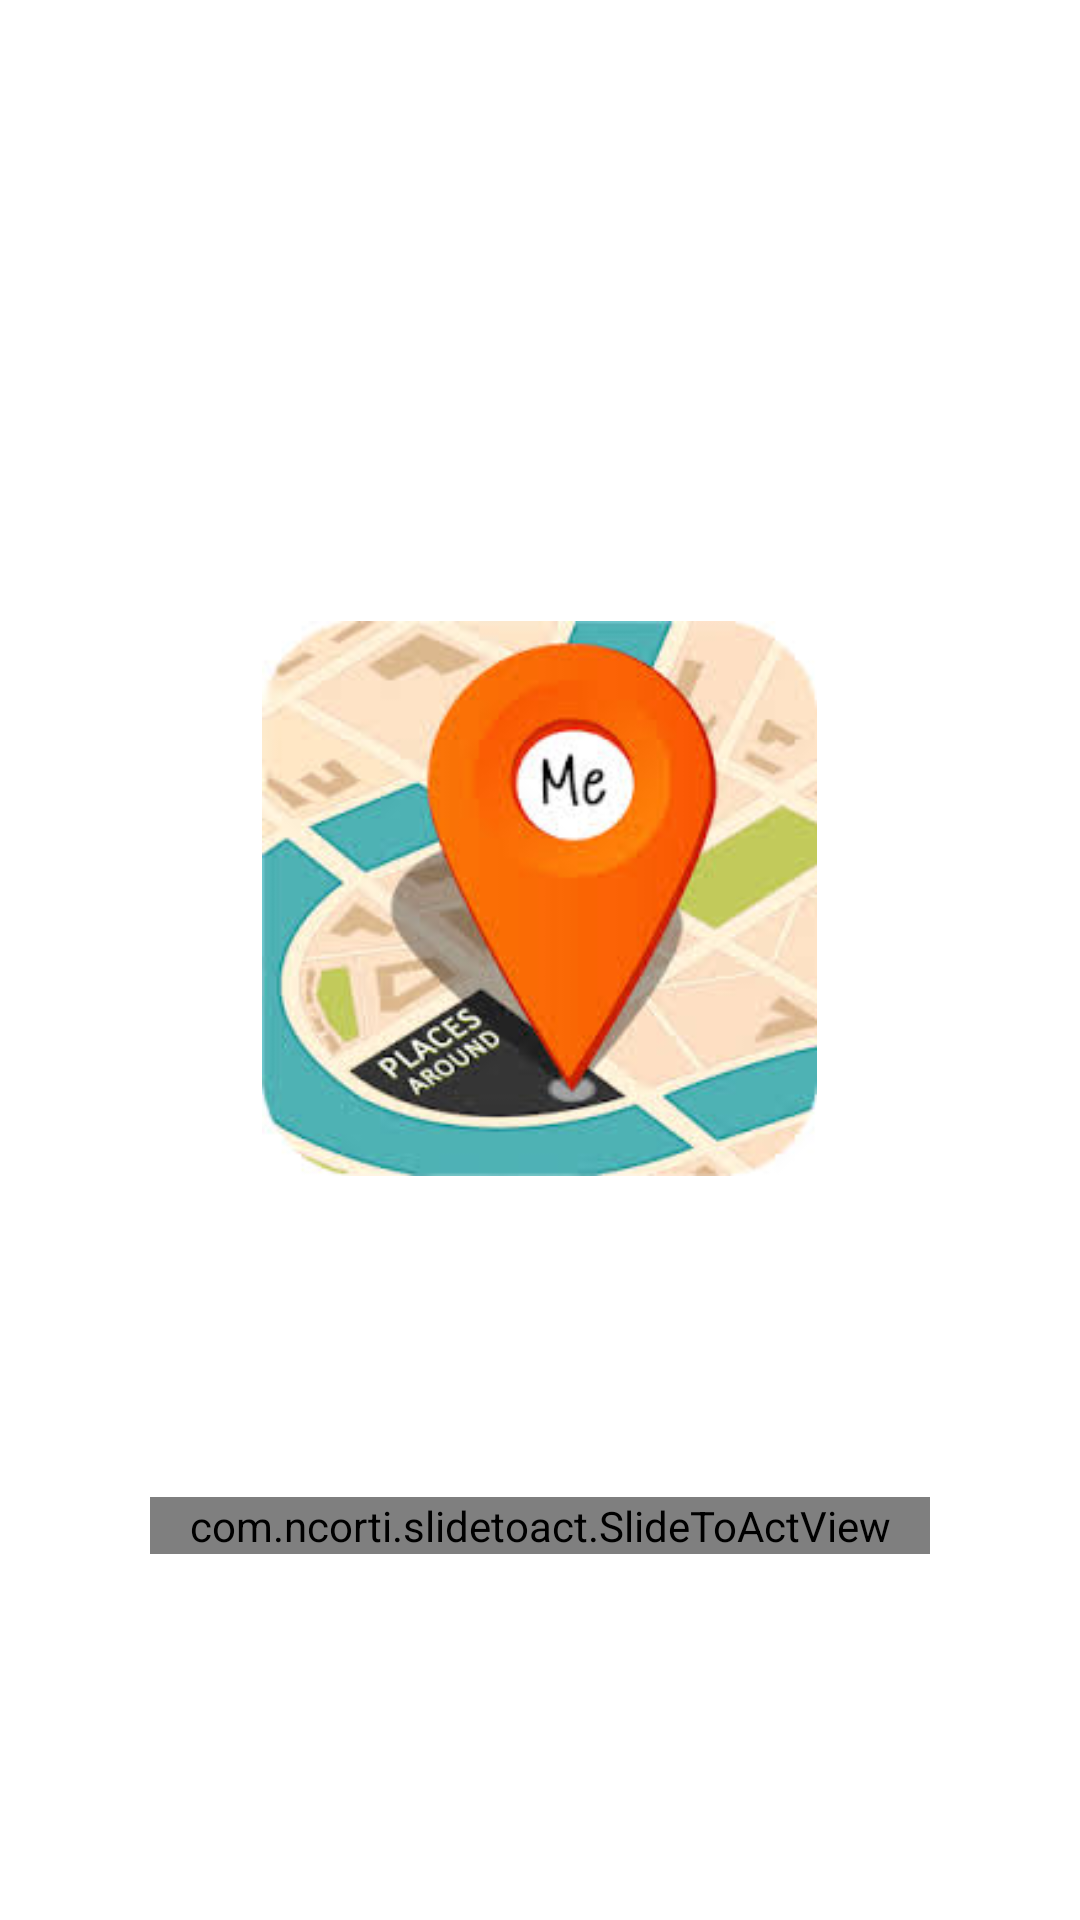

Produce the Android XML layout that renders to this screen, including the resource entries it uses.
<!-- AndroidManifest.xml: application theme Theme.NearBuy -->
<!-- res/layout/splash_screen.xml -->
<?xml version="1.0" encoding="utf-8"?>
<LinearLayout
    xmlns:android="http://schemas.android.com/apk/res/android"
    android:layout_width="match_parent"
    android:layout_height="match_parent"
    android:orientation="vertical"
    xmlns:app="http://schemas.android.com/apk/res-auto">
    <ImageView
        android:layout_marginTop="200dp"
        android:layout_width="185dp"
        android:layout_height="199dp"
        android:id="@+id/splash_image"
        android:src="@drawable/splash_screen_image"
        app:layout_constraintBottom_toTopOf="@+id/slider"
        app:layout_constraintEnd_toEndOf="parent"
        android:layout_gravity="center_horizontal"
        app:layout_constraintStart_toStartOf="parent"
        android:layout_marginBottom="100dp"
        >

    </ImageView>
    <com.ncorti.slidetoact.SlideToActView
        android:id="@+id/slider"
        android:layout_width="match_parent"
        android:layout_height="wrap_content"
        app:area_margin="4dp"
        app:icon_margin="12dp"
        app:animation_duration="250"
        app:outer_color="#00695C"
        app:layout_constraintStart_toStartOf="parent"
        app:layout_constraintTop_toBottomOf="@id/splash_image"
        android:layout_marginHorizontal="50dp"
        app:layout_constraintEnd_toEndOf="parent"
        app:layout_constraintBottom_toBottomOf="parent"
        app:text="Slide to unlock"
        app:text_size="12sp"
        app:slider_height="50dp"
        app:slider_locked="false" />




</LinearLayout>
<!-- resources referenced by this layout -->
<resources>
  <!-- drawable splash_screen_image: jpg bitmap (drawable-v24, 11416 bytes) -->
  <style name="Theme.NearBuy" parent="Theme.MaterialComponents.DayNight.NoActionBar">
          
          <item name="colorPrimary">#009688</item>
          <item name="colorPrimaryVariant">#00796B</item>
          <item name="colorOnPrimary">@color/white</item>
          
          <item name="colorSecondary">@color/teal_200</item>
          <item name="colorSecondaryVariant">@color/teal_700</item>
          <item name="colorOnSecondary">@color/black</item>
          
          <item name="android:statusBarColor" tools:targetApi="l">?attr/colorPrimaryVariant</item>
          
      </style>
  <!-- not gathered from this repository: default colours our renderer supplied (Android Studio template values) -->
  <color name="teal_200">#FF03DAC5</color>
  <color name="teal_700">#FF018786</color>
  <color name="black">#FF000000</color>
  <color name="white">#FFFFFFFF</color>
</resources>
